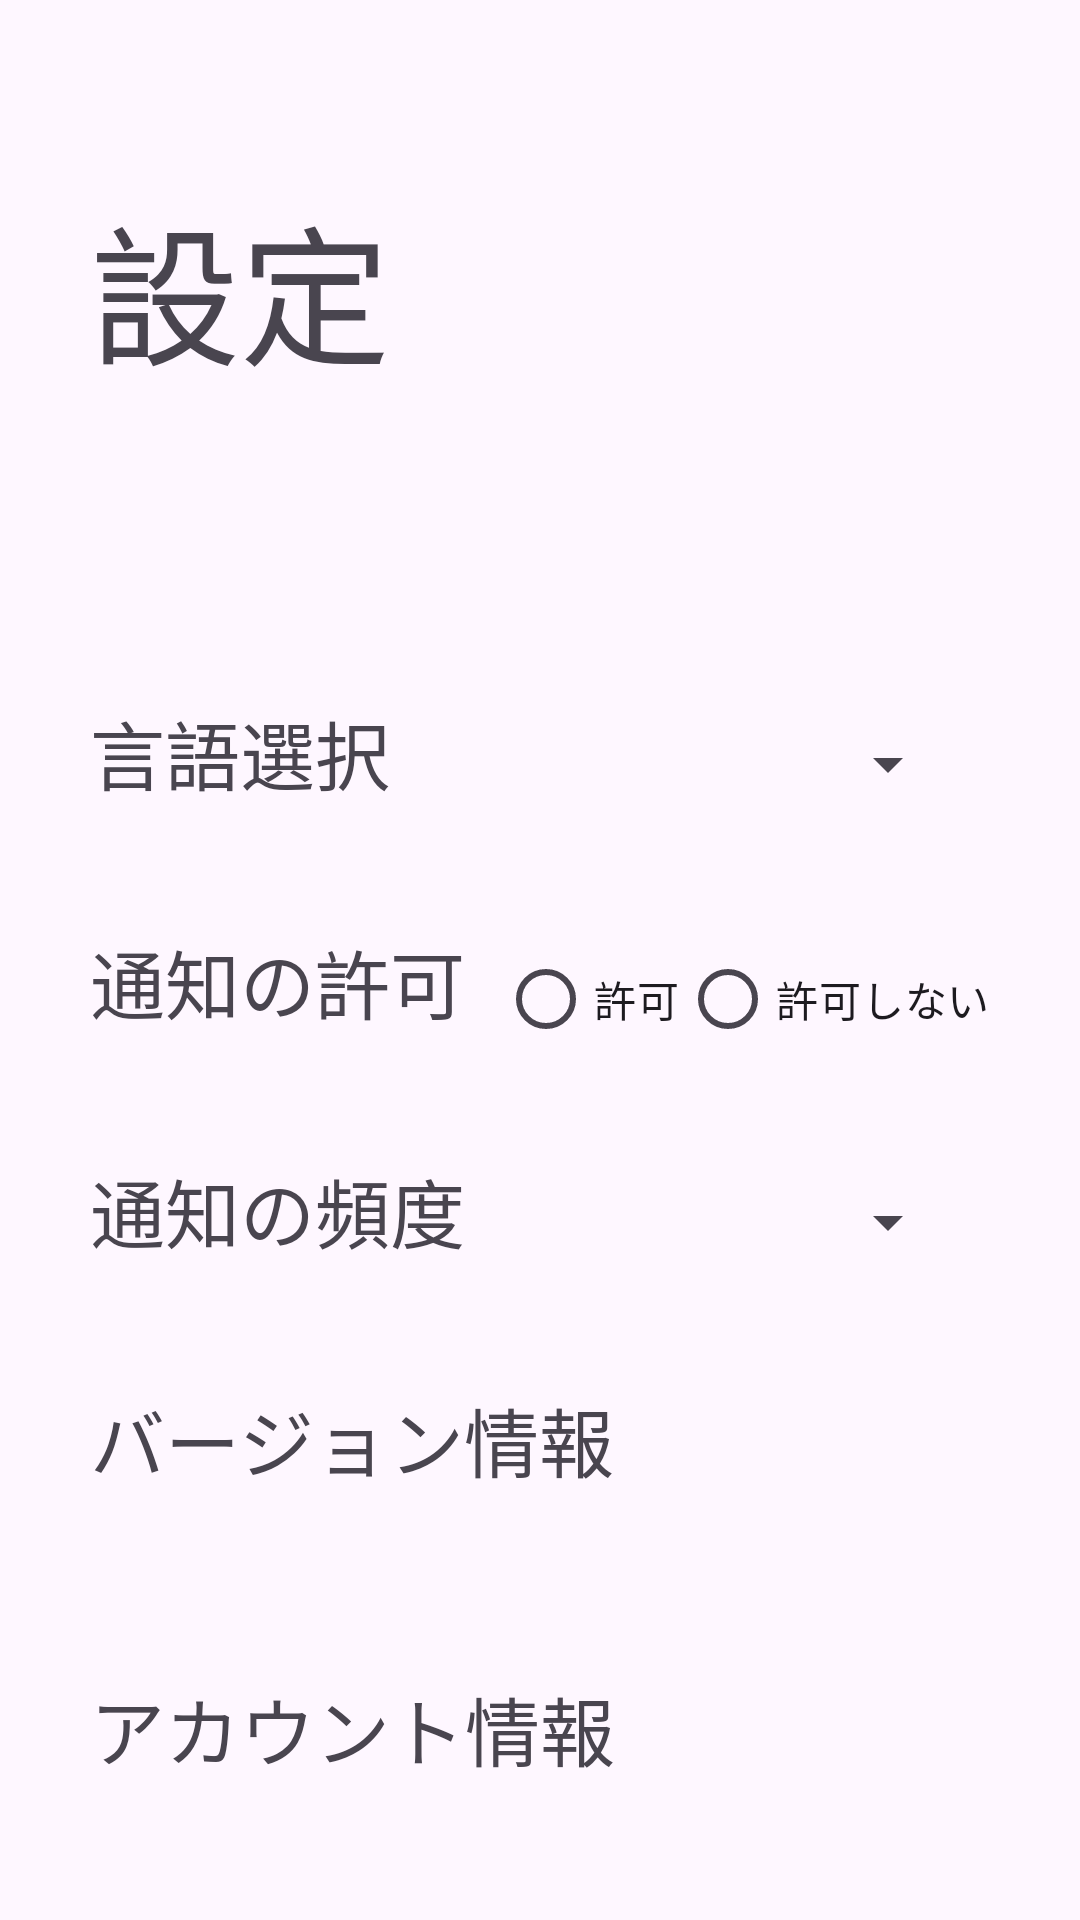

Produce the Android XML layout that renders to this screen, including the resource entries it uses.
<!-- AndroidManifest.xml: application theme Theme.Hannama -->
<!-- res/layout/activity_settings.xml -->
<?xml version="1.0" encoding="utf-8"?>
<androidx.constraintlayout.widget.ConstraintLayout xmlns:android="http://schemas.android.com/apk/res/android"
    xmlns:app="http://schemas.android.com/apk/res-auto"
    xmlns:tools="http://schemas.android.com/tools"
    android:id="@+id/main"
    android:layout_width="match_parent"
    android:layout_height="match_parent"
    tools:context=".Settings">


    <TextView
        android:id="@+id/title"
        android:layout_width="wrap_content"
        android:layout_height="wrap_content"
        android:text="設定"
        android:textSize="50dp"
        android:textStle="bold"
        android:layout_marginTop="60dp"
        android:layout_marginStart="30dp"
        app:layout_constraintTop_toTopOf="parent"
        app:layout_constraintStart_toStartOf="parent"/>

    <TextView
        android:id="@+id/language"
        android:layout_width="wrap_content"
        android:layout_height="wrap_content"
        android:text="言語選択"
        android:textSize="25dp"
        android:layout_marginTop="100dp"
        app:layout_constraintTop_toBottomOf="@+id/title"
        app:layout_constraintStart_toStartOf="@+id/title"/>

    <TextView
        android:id="@+id/noticeadmit"
        android:layout_width="wrap_content"
        android:layout_height="wrap_content"
        android:text="通知の許可"
        android:textSize="25dp"
        android:layout_marginTop="40dp"
        app:layout_constraintTop_toBottomOf="@+id/language"
        app:layout_constraintStart_toStartOf="@+id/language"/>

    <TextView
        android:id="@+id/noticefrequency"
        android:layout_width="wrap_content"
        android:layout_height="wrap_content"
        android:text="通知の頻度"
        android:textSize="25dp"
        android:layout_marginTop="40dp"
        app:layout_constraintTop_toBottomOf="@+id/noticeadmit"
        app:layout_constraintStart_toStartOf="@+id/noticeadmit"/>

    <TextView
        android:id="@+id/version"
        android:layout_width="wrap_content"
        android:layout_height="wrap_content"
        android:text="バージョン情報"
        android:textSize="25dp"
        android:layout_marginTop="40dp"
        app:layout_constraintTop_toBottomOf="@+id/noticefrequency"
        app:layout_constraintStart_toStartOf="@+id/noticefrequency"
        />

    <TextView
        android:id="@+id/account"
        android:layout_width="wrap_content"
        android:layout_height="wrap_content"
        android:text="アカウント情報"
        android:textSize="25dp"
        android:layout_marginTop="60dp"
        app:layout_constraintTop_toBottomOf="@+id/version"
        app:layout_constraintStart_toStartOf="@+id/version"/>

    <RadioGroup
        android:id="@+id/radionoticeadmit"
        android:layout_width="wrap_content"
        android:layout_height="wrap_content"
        android:orientation="horizontal"
        android:textSize="30dp"
        android:layout_marginEnd="30dp"
        app:layout_constraintTop_toTopOf="@id/noticeadmit"
        app:layout_constraintEnd_toEndOf="parent">

        <RadioButton
            android:id="@+id/radioMale"
            android:layout_width="wrap_content"
            android:layout_height="wrap_content"
            android:text="許可" />

        <RadioButton
            android:id="@+id/radioFemale"
            android:layout_width="wrap_content"
            android:layout_height="wrap_content"
            android:text="許可しない" />
    </RadioGroup>

    <LinearLayout
        android:layout_width="wrap_content"
        android:layout_height="wrap_content"
        android:orientation="vertical"
        android:padding="10dp"
        app:layout_constraintEnd_toEndOf="@+id/radionoticeadmit"
        app:layout_constraintTop_toTopOf="@id/language">

        <Spinner
            android:id="@+id/languageSpinner"
            android:layout_width="wrap_content"
            android:layout_height="wrap_content"
            android:spinnerMode="dropdown" />
    </LinearLayout>

    <LinearLayout
        android:layout_width="wrap_content"
        android:layout_height="wrap_content"
        android:orientation="vertical"
        android:padding="10dp"
        app:layout_constraintEnd_toEndOf="@+id/radionoticeadmit"
        app:layout_constraintTop_toTopOf="@id/noticefrequency">

        <Spinner
            android:id="@+id/noticeSpinner"
            android:layout_width="wrap_content"
            android:layout_height="wrap_content"
            android:spinnerMode="dropdown" />
    </LinearLayout>



</androidx.constraintlayout.widget.ConstraintLayout>
<!-- resources referenced by this layout -->
<resources>
  <style name="Theme.Hannama" parent="Base.Theme.Hannama" />
  <style name="Base.Theme.Hannama" parent="Theme.Material3.DayNight.NoActionBar">
          
          
      </style>
</resources>
